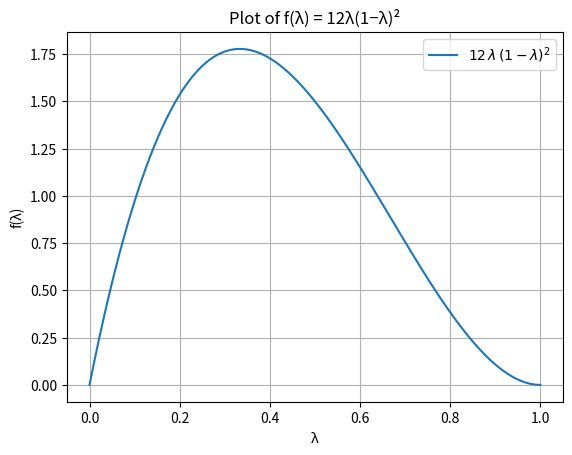

Here is the Python script that generated this plot:
#!/usr/bin/env python

import matplotlib.pyplot as pp
import numpy as np

# Define lambda range and function
lambdas = np.linspace(0, 1, 1000)
f = 12 * lambdas * (1 - lambdas)**2

# Create the plot
pp.plot(lambdas, f, label=r'$12\,\lambda\,(1-\lambda)^2$')
pp.title('Plot of f(λ) = 12λ(1−λ)²')
pp.xlabel(r'λ')
pp.ylabel('f(λ)')
pp.legend()
pp.grid(True)
pp.show()
